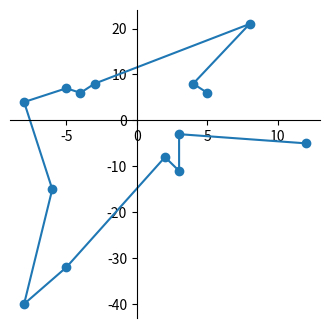

The script that saved this image:
import matplotlib.pyplot as plt   
#引入绘图模块  
x=[3,2,5,-8,-3,-4,-5,4,8,3,12,-5,-6,-8]  
y=[-11,-8,6,4,8,6,7,8,21,-3,-5,-32,-15,-40]  
#随机给一些点，这里可以是向量，或者其他值  
z=[]  
for i in range(len(x)):  
    z.append([x[i],y[i]])  
#把x,y坐标点合并，不用zip是因为 zip的结果是tuple,不利于后面的排序，这里需要返回二维的list  
x1=[]  
x2=[]  
x3=[]  
x4=[]  
for i in range(len(z)):  
    if z[i][0]>0 and z[i][1]>0:  
        x1.append(z[i])  
    elif z[i][0]<0 and z[i][1]>0:  
        x2.append(z[i])  
    elif z[i][0]<0 and z[i][1]<0:  
        x3.append(z[i])  
    elif z[i][0]>0 and z[i][1]<0:  
        x4.append(z[i])  
#把坐标点按照四个象限分开存储。如果一开始不是坐标值而是角度或者弧度(如x=[30,60,120..]),这一步  
#就可以省略了  
xx=[]  
x1.sort(key=lambda x:(x[1]/x[0]))  
x2.sort(key=lambda x:(x[1]/x[0]))  
x3.sort(key=lambda x:(x[1]/x[0]))  
x4.sort(key=lambda x:(x[1]/x[0]))  
#依次排序，一开始是想用向量内积的方式得到余弦值在通过反余弦函数求得角度排序，后来发现这样更麻烦  
#实际上 x[1]/x[0] 也可以认为是正切函数值了 2333  
xx=x1+x2+x3+x4  
u=[]  
v=[]  
for i in range(len(xx)):  
    u.append(xx[i][0])  
    v.append(xx[i][1])  
#把 x y再次分开存储。目的是后面作图传递参数方便(也可以不用，只是参数传递不好看)  
# u.append(u[0])  
# v.append(v[0])  
#在结尾追加第一个坐标值，这样线就闭合了  
#后面的代码就是画图了。。。。。  
fig=plt.figure(figsize=(4,4))  
ax=fig.add_subplot(111)  
ax.spines['top'].set_color('none')  
ax.spines['right'].set_color('none')  
ax.xaxis.set_ticks_position('bottom')  
ax.spines['bottom'].set_position(('data',0))  
#ax.xaxis.set_ticks_position('left')  
#这一步不注视就要报错，哪位大神能不能解释一下啊  
ax.spines['left'].set_position(('data',0))  
plt.plot(u,v)  
plt.scatter(u,v)  
plt.show()  